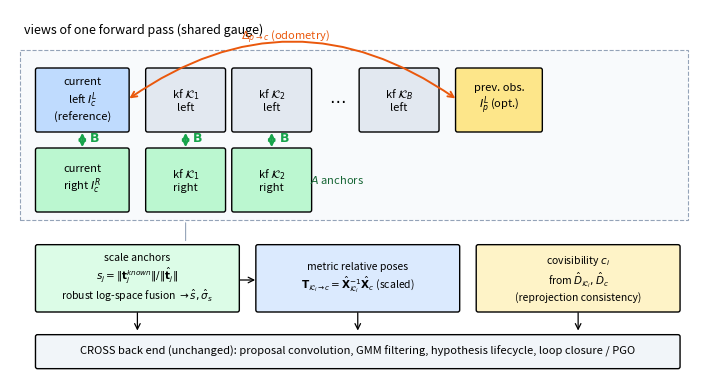

Here is the Python script that generated this plot:
#!/usr/bin/env python3
"""Schematic of the observation layout (report/figures/layout.pdf)."""
from pathlib import Path

import matplotlib

matplotlib.use("Agg")
import matplotlib.patches as mp
import matplotlib.pyplot as plt

FIG = Path("report/figures")
FIG.mkdir(parents=True, exist_ok=True)

fig, ax = plt.subplots(figsize=(7.2, 3.9))
ax.set_xlim(0, 10)
ax.set_ylim(0, 5.4)
ax.axis("off")

def box(x, y, w, h, text, fc, ec="k", fs=8, lw=1.0):
    ax.add_patch(mp.FancyBboxPatch((x, y), w, h, boxstyle="round,pad=0.03", fc=fc, ec=ec, lw=lw))
    ax.text(x + w / 2, y + h / 2, text, ha="center", va="center", fontsize=fs)

# context row
ax.text(0.2, 5.1, "views of one forward pass (shared gauge)", fontsize=9, va="center")
ax.add_patch(mp.Rectangle((0.15, 2.25), 9.7, 2.55, fc="#f8fafc", ec="#94a3b8", lw=0.8, ls="--"))
box(0.4, 3.6, 1.3, 0.9, "current\nleft $I^L_c$\n(reference)", "#bfdbfe")
box(2.0, 3.6, 1.1, 0.9, "kf $\\mathcal{K}_1$\nleft", "#e2e8f0")
box(3.25, 3.6, 1.1, 0.9, "kf $\\mathcal{K}_2$\nleft", "#e2e8f0")
ax.text(4.75, 4.05, "$\\cdots$", fontsize=12, ha="center", va="center")
box(5.1, 3.6, 1.1, 0.9, "kf $\\mathcal{K}_B$\nleft", "#e2e8f0")
box(6.5, 3.6, 1.2, 0.9, "prev. obs.\n$I^L_p$ (opt.)", "#fde68a")
box(0.4, 2.4, 1.3, 0.9, "current\nright $I^R_c$", "#bbf7d0")
box(2.0, 2.4, 1.1, 0.9, "kf $\\mathcal{K}_1$\nright", "#bbf7d0")
box(3.25, 2.4, 1.1, 0.9, "kf $\\mathcal{K}_2$\nright", "#bbf7d0")
ax.text(4.75, 2.85, "$A$ anchors", fontsize=8, ha="center", va="center", color="#166534")

# anchor arrows (known transforms)
for x in (1.05, 2.55, 3.8):
    ax.annotate("", xy=(x, 3.3), xytext=(x, 3.6), arrowprops=dict(arrowstyle="<->", color="#16a34a", lw=1.6))
ax.text(1.15, 3.42, "$\\mathbf{B}$", color="#16a34a", fontsize=9)
ax.text(2.65, 3.42, "$\\mathbf{B}$", color="#16a34a", fontsize=9)
ax.text(3.9, 3.42, "$\\mathbf{B}$", color="#16a34a", fontsize=9)
ax.annotate("", xy=(6.5, 4.05), xytext=(1.7, 4.05), arrowprops=dict(arrowstyle="<->", color="#ea580c", lw=1.4, connectionstyle="arc3,rad=-0.35"))
ax.text(4.0, 4.95, "$\\Delta_{p\\to c}$ (odometry)", color="#ea580c", fontsize=8, ha="center")

# outputs
ax.annotate("", xy=(2.55, 1.9), xytext=(2.55, 2.25), arrowprops=dict(arrowstyle="-", color="#94a3b8", lw=0.8))
box(0.4, 0.9, 2.9, 0.95, "scale anchors\n$s_j=\\|\\mathbf{t}^{known}_j\\|/\\|\\hat{\\mathbf{t}}_j\\|$\nrobust log-space fusion $\\to\\hat s,\\hat\\sigma_s$", "#dcfce7", fs=7.5)
box(3.6, 0.9, 2.9, 0.95, "metric relative poses\n$\\mathbf{T}_{\\mathcal{K}_i\\to c}=\\hat{\\mathbf{X}}_{\\mathcal{K}_i}^{-1}\\hat{\\mathbf{X}}_c$ (scaled)", "#dbeafe", fs=7.5)
box(6.8, 0.9, 2.9, 0.95, "covisibility $c_i$\nfrom $\\hat D_{\\mathcal{K}_i},\\hat D_c$\n(reprojection consistency)", "#fef3c7", fs=7.5)
for x in (1.85, 5.05, 8.25):
    ax.annotate("", xy=(x, 0.55), xytext=(x, 0.9), arrowprops=dict(arrowstyle="->", color="k", lw=0.9))
box(0.4, 0.05, 9.3, 0.45, "CROSS back end (unchanged): proposal convolution, GMM filtering, hypothesis lifecycle, loop closure / PGO", "#f1f5f9", fs=8)
ax.annotate("", xy=(3.6, 1.35), xytext=(3.3, 1.35), arrowprops=dict(arrowstyle="->", color="k", lw=0.9))
fig.tight_layout()
fig.savefig(FIG / "layout.pdf")
fig.savefig(FIG / "layout.png", dpi=180)
print("ok")
